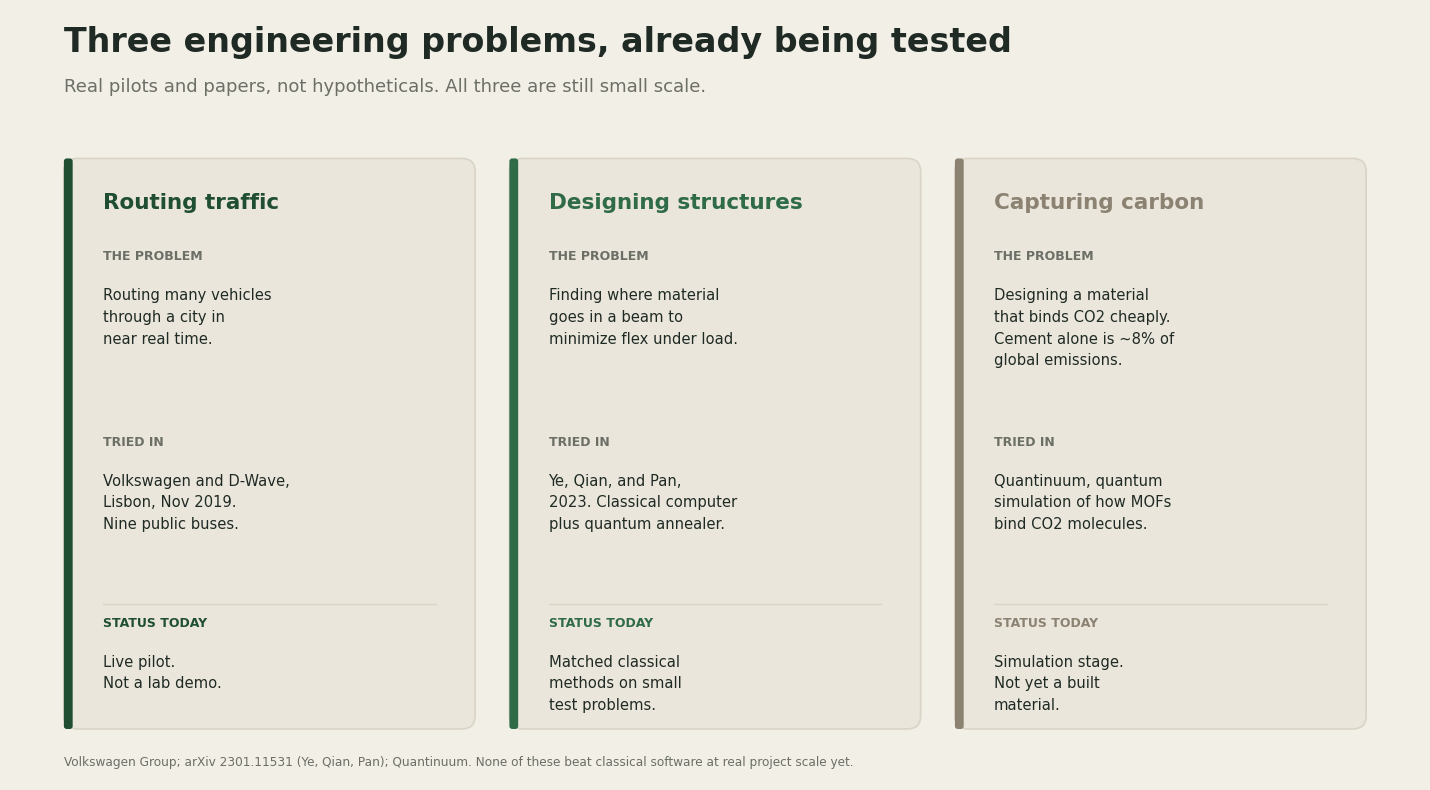

Write Python code to recreate this figure. (Note: this script raises an exception after producing the figure.)
import matplotlib.pyplot as plt
from matplotlib.patches import FancyBboxPatch

BG = "#F2EFE7"
CARD = "#EAE6DB"
INK = "#1F2A24"
GRAY = "#6B6F66"
GREEN = "#2F6B47"
GREEN_DARK = "#1F4E33"
STONE = "#8C8272"
BORDER = "#D9D4C6"

fig, ax = plt.subplots(figsize=(14.4, 8.0), dpi=150)
fig.patch.set_facecolor(BG)
ax.set_facecolor(BG)
ax.set_xlim(0, 14.4)
ax.set_ylim(0, 8.3)
ax.axis("off")

ax.text(0.55, 7.85, "Three engineering problems, already being tested", fontsize=24, fontweight="bold", color=INK, family="DejaVu Sans")
ax.text(0.55, 7.42, "Real pilots and papers, not hypotheticals. All three are still small scale.", fontsize=13, color=GRAY, family="DejaVu Sans")

card_w = 4.2
card_h = 6.15
gap = 0.35
x0 = 0.55
y0 = 0.55

cards = [
    {
        "title": "Routing traffic",
        "accent": GREEN_DARK,
        "problem": "Routing many vehicles\nthrough a city in\nnear real time.",
        "tried": "Volkswagen and D-Wave,\nLisbon, Nov 2019.\nNine public buses.",
        "status": "Live pilot.\nNot a lab demo.",
    },
    {
        "title": "Designing structures",
        "accent": GREEN,
        "problem": "Finding where material\ngoes in a beam to\nminimize flex under load.",
        "tried": "Ye, Qian, and Pan,\n2023. Classical computer\nplus quantum annealer.",
        "status": "Matched classical\nmethods on small\ntest problems.",
    },
    {
        "title": "Capturing carbon",
        "accent": STONE,
        "problem": "Designing a material\nthat binds CO2 cheaply.\nCement alone is ~8% of\nglobal emissions.",
        "tried": "Quantinuum, quantum\nsimulation of how MOFs\nbind CO2 molecules.",
        "status": "Simulation stage.\nNot yet a built\nmaterial.",
    },
]

for i, c in enumerate(cards):
    x = x0 + i * (card_w + gap)
    box = FancyBboxPatch((x, y0), card_w, card_h, boxstyle="round,pad=0,rounding_size=0.14",
                          linewidth=1.2, edgecolor=BORDER, facecolor=CARD)
    ax.add_patch(box)

    bar = FancyBboxPatch((x, y0), 0.09, card_h, boxstyle="round,pad=0,rounding_size=0.03",
                          linewidth=0, facecolor=c["accent"])
    ax.add_patch(bar)

    tx = x + 0.4
    ty = y0 + card_h - 0.55
    ax.text(tx, ty, c["title"], fontsize=15.5, fontweight="bold", color=c["accent"], family="DejaVu Sans")

    ax.text(tx, ty - 0.55, "THE PROBLEM", fontsize=9, fontweight="bold", color=GRAY, family="DejaVu Sans")
    ax.text(tx, ty - 0.85, c["problem"], fontsize=10.6, color=INK, va="top", linespacing=1.55, family="DejaVu Sans")

    ax.text(tx, ty - 2.55, "TRIED IN", fontsize=9, fontweight="bold", color=GRAY, family="DejaVu Sans")
    ax.text(tx, ty - 2.85, c["tried"], fontsize=10.6, color=INK, va="top", linespacing=1.55, family="DejaVu Sans")

    ax.plot([tx, x + card_w - 0.4], [y0 + 1.35, y0 + 1.35], color=BORDER, linewidth=1.0)
    ax.text(tx, y0 + 1.1, "STATUS TODAY", fontsize=9, fontweight="bold", color=c["accent"], family="DejaVu Sans")
    ax.text(tx, y0 + 0.8, c["status"], fontsize=10.6, color=INK, va="top", linespacing=1.55, family="DejaVu Sans")

ax.text(0.55, 0.15,
        "Volkswagen Group; arXiv 2301.11531 (Ye, Qian, Pan); Quantinuum. None of these beat classical software at real project scale yet.",
        fontsize=8.7, color=GRAY, family="DejaVu Sans")

plt.tight_layout()
plt.savefig("/Users/lorelamarku/Desktop/AI Projects/AI-Researcher/assets/quantum-engineering-cases.png",
            facecolor=BG, bbox_inches="tight")
print("saved")
